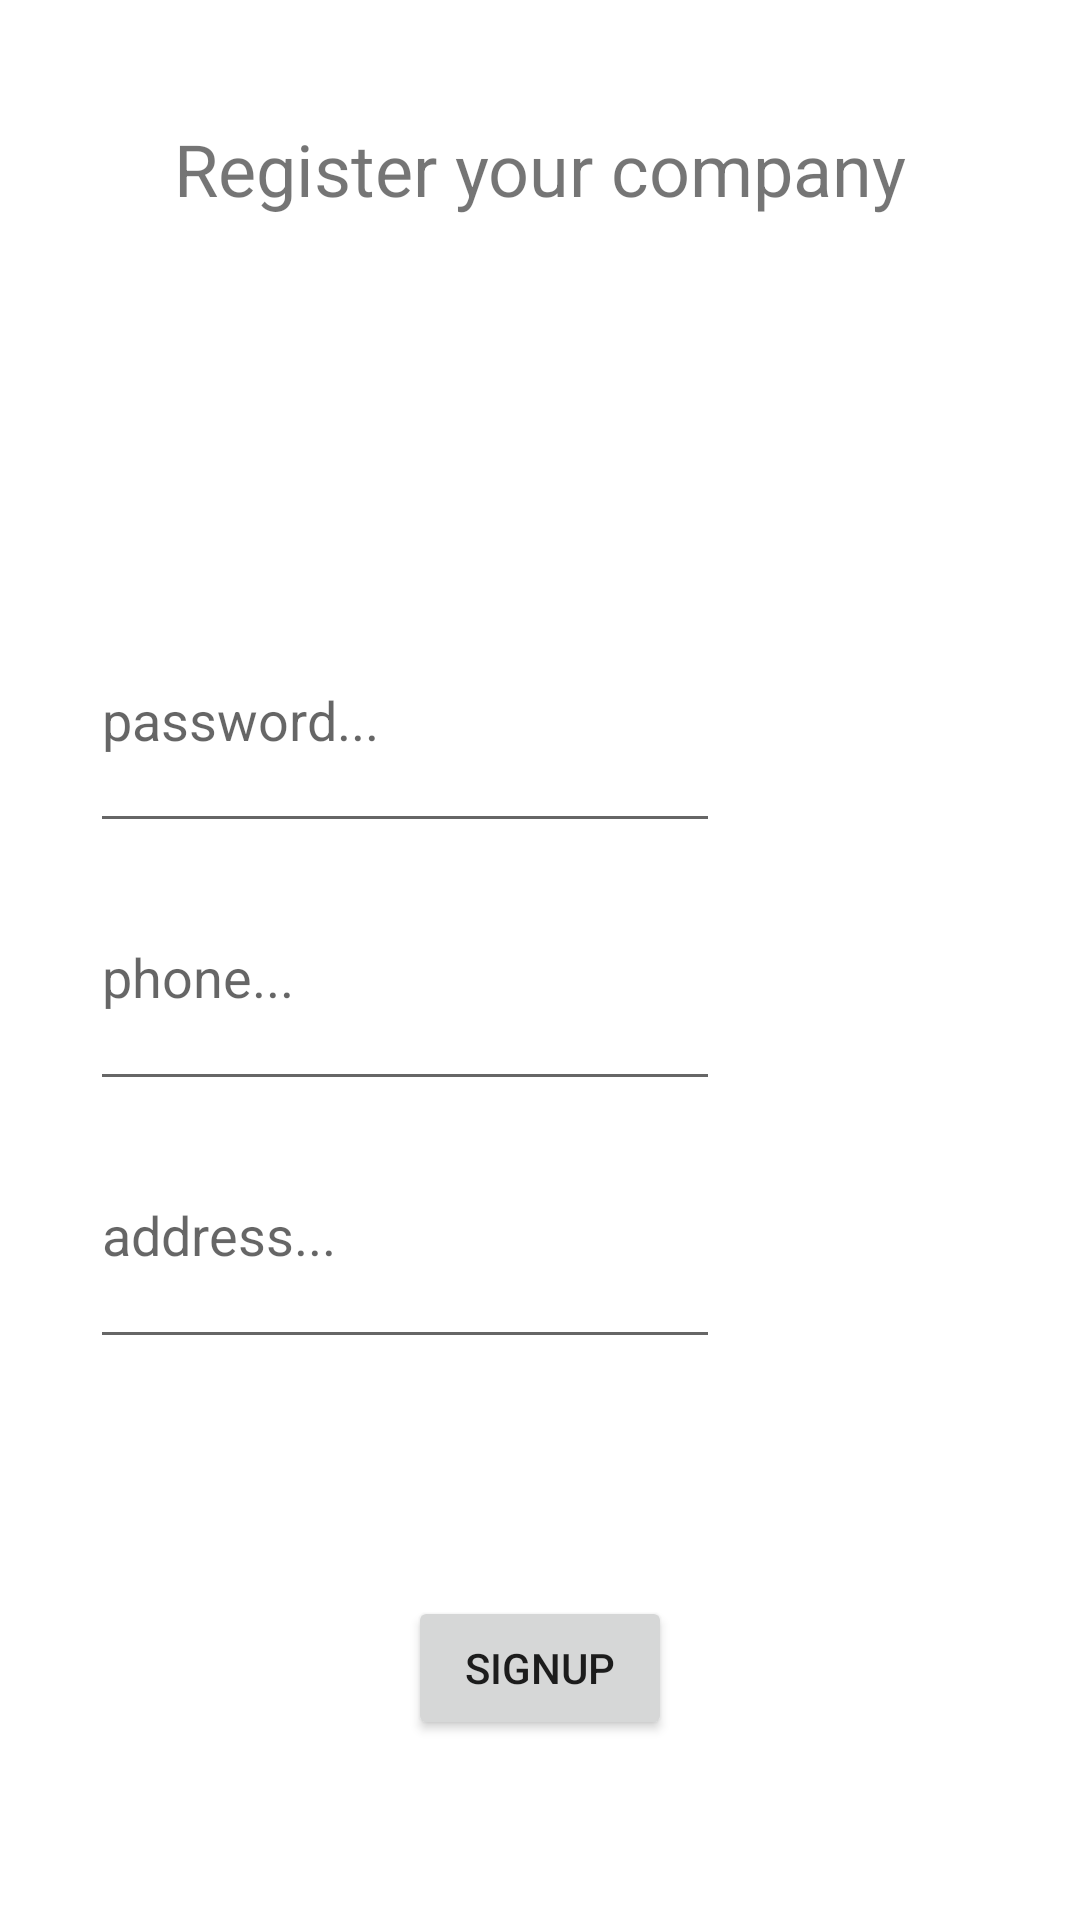

The Android layout XML behind this screen, and the referenced resources:
<!-- AndroidManifest.xml: application theme Theme.Siftatcom -->
<!-- res/layout/fragment_company_signup.xml -->
<?xml version="1.0" encoding="utf-8"?>
<FrameLayout xmlns:android="http://schemas.android.com/apk/res/android"
    xmlns:app="http://schemas.android.com/apk/res-auto"
    xmlns:tools="http://schemas.android.com/tools"
    android:layout_width="match_parent"
    android:layout_height="match_parent"
    tools:context=".fragments.CompanySignupFragment">

    <androidx.constraintlayout.widget.ConstraintLayout
        android:layout_width="match_parent"
        android:layout_height="match_parent">

        <Button
            android:id="@+id/btnSignupSignup2"
            android:layout_width="wrap_content"
            android:layout_height="wrap_content"
            android:layout_marginBottom="60dp"
            android:text="Signup"
            app:layout_constraintBottom_toBottomOf="parent"
            app:layout_constraintEnd_toEndOf="parent"
            app:layout_constraintStart_toStartOf="parent" />

        <EditText
            android:id="@+id/etPhoneSignup2"
            android:layout_width="wrap_content"
            android:layout_height="0dp"
            android:ems="10"
            android:hint="phone..."
            android:inputType="textPersonName"
            android:minHeight="48dp"
            app:layout_constraintBottom_toTopOf="@+id/etAddressSignup2"
            app:layout_constraintStart_toStartOf="@+id/etPasswordSignup2"
            app:layout_constraintTop_toBottomOf="@+id/etPasswordSignup2" />

        <EditText
            android:id="@+id/etNameSignup2"
            android:layout_width="wrap_content"
            android:layout_height="85dp"
            android:layout_marginStart="30dp"
            android:layout_marginTop="76dp"
            android:layout_marginBottom="86dp"
            android:ems="10"
            android:hint="@string/signup_etName_str"
            android:inputType="textPersonName"
            android:minHeight="48dp"
            app:layout_constraintBottom_toBottomOf="@+id/etUsernameSignup2"
            app:layout_constraintStart_toStartOf="parent"
            app:layout_constraintTop_toTopOf="@+id/tvTitleSignup2" />

        <EditText
            android:id="@+id/etUsernameSignup2"
            android:layout_width="wrap_content"
            android:layout_height="86dp"
            android:layout_marginTop="75dp"
            android:layout_marginBottom="85dp"
            android:ems="10"
            android:hint="username..."
            android:inputType="textEmailAddress"
            android:minHeight="48dp"
            app:layout_constraintBottom_toBottomOf="@+id/etPasswordSignup2"
            app:layout_constraintStart_toStartOf="@+id/etNameSignup2"
            app:layout_constraintTop_toTopOf="@+id/ivProfilePhotoSignup2" />

        <EditText
            android:id="@+id/etAddressSignup2"
            android:layout_width="wrap_content"
            android:layout_height="86dp"
            android:layout_marginBottom="187dp"
            android:ems="10"
            android:hint="address..."
            android:inputType="textPostalAddress"
            android:minHeight="48dp"
            app:layout_constraintBottom_toBottomOf="parent"
            app:layout_constraintStart_toStartOf="@+id/etPhoneSignup2" />

        <EditText
            android:id="@+id/etPasswordSignup2"
            android:layout_width="wrap_content"
            android:layout_height="85dp"
            android:layout_marginBottom="86dp"
            android:ems="10"
            android:hint="password..."
            android:inputType="textPassword"
            android:minHeight="48dp"
            app:layout_constraintBottom_toTopOf="@+id/etAddressSignup2"
            app:layout_constraintStart_toStartOf="@+id/etUsernameSignup2" />

        <ImageView
            android:id="@+id/ivProfilePhotoSignup2"
            android:layout_width="wrap_content"
            android:layout_height="wrap_content"
            android:layout_marginTop="126dp"
            android:layout_marginEnd="45dp"
            android:contentDescription="@string/image_name_profile"
            app:layout_constraintEnd_toEndOf="parent"
            app:layout_constraintTop_toTopOf="parent"
            app:srcCompat="@drawable/user"
            tools:src="@tools:sample/avatars" />

        <TextView
            android:id="@+id/tvTitleSignup2"
            android:layout_width="wrap_content"
            android:layout_height="wrap_content"
            android:layout_marginTop="40dp"
            android:text="@string/register_company_title"
            android:textSize="24sp"
            app:layout_constraintEnd_toEndOf="parent"
            app:layout_constraintStart_toStartOf="parent"
            app:layout_constraintTop_toTopOf="parent" />
    </androidx.constraintlayout.widget.ConstraintLayout>

</FrameLayout>
<!-- resources referenced by this layout -->
<resources>
  <string name="image_name_profile">profile photo</string>
  <string name="register_company_title">Register your company</string>
  <string name="signup_etName_str">name...</string>
  <style name="Theme.Siftatcom" parent="Theme.MaterialComponents.DayNight.DarkActionBar">
          
          <item name="colorPrimary">@color/purple_500</item>
          <item name="colorPrimaryVariant">@color/purple_700</item>
          <item name="colorOnPrimary">@color/white</item>
          
          <item name="colorSecondary">@color/teal_200</item>
          <item name="colorSecondaryVariant">@color/teal_700</item>
          <item name="colorOnSecondary">@color/black</item>
          <item name="contentInsetStart">0dp</item>
          <item name="contentInsetEnd">0dp</item>
          
          <item name="android:statusBarColor" tools:targetApi="l">?attr/colorPrimaryVariant</item>
          
      </style>
  <color name="purple_500">#FF6200EE</color>
  <color name="purple_700">#FF3700B3</color>
  <color name="white">#FFFFFFFF</color>
  <color name="teal_200">#FF03DAC5</color>
  <color name="teal_700">#FF018786</color>
  <color name="black">#FF000000</color>
</resources>
